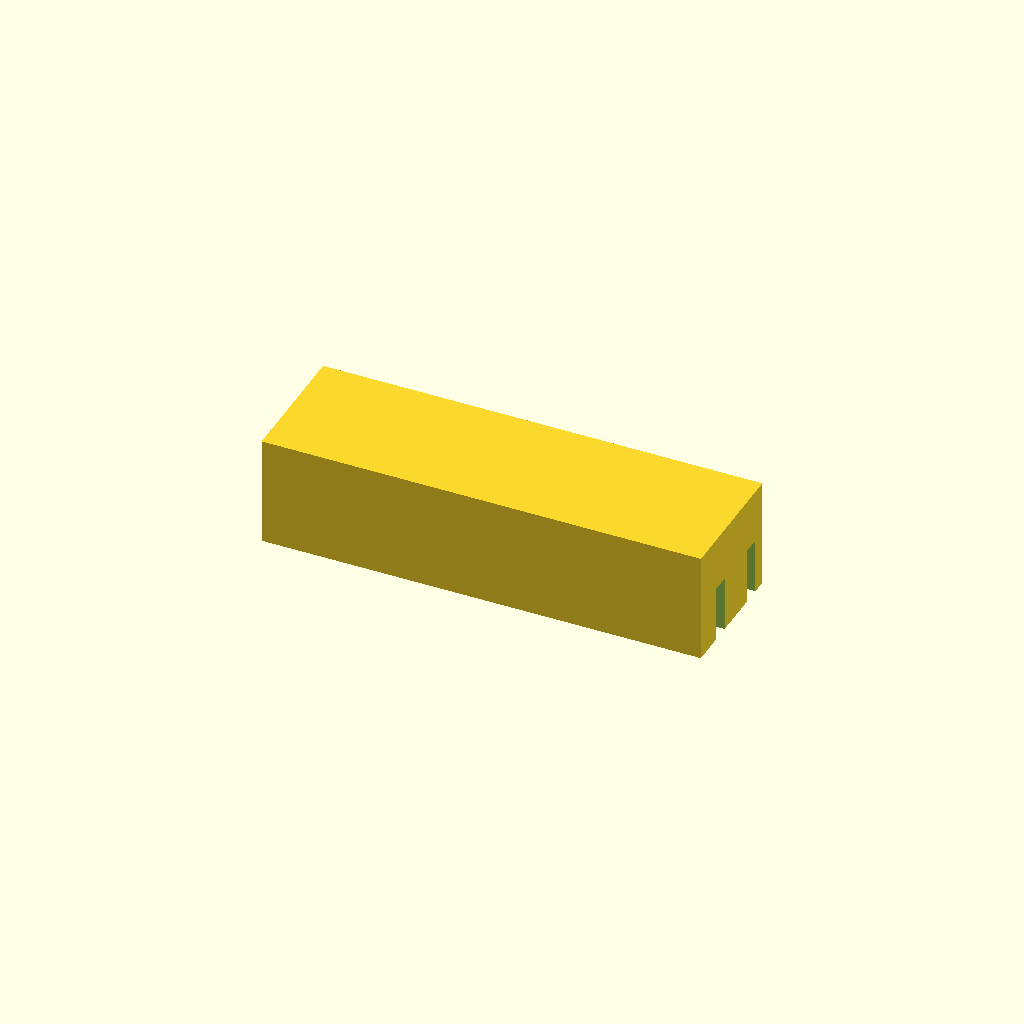
Cell 1 — every parameter at its default value.
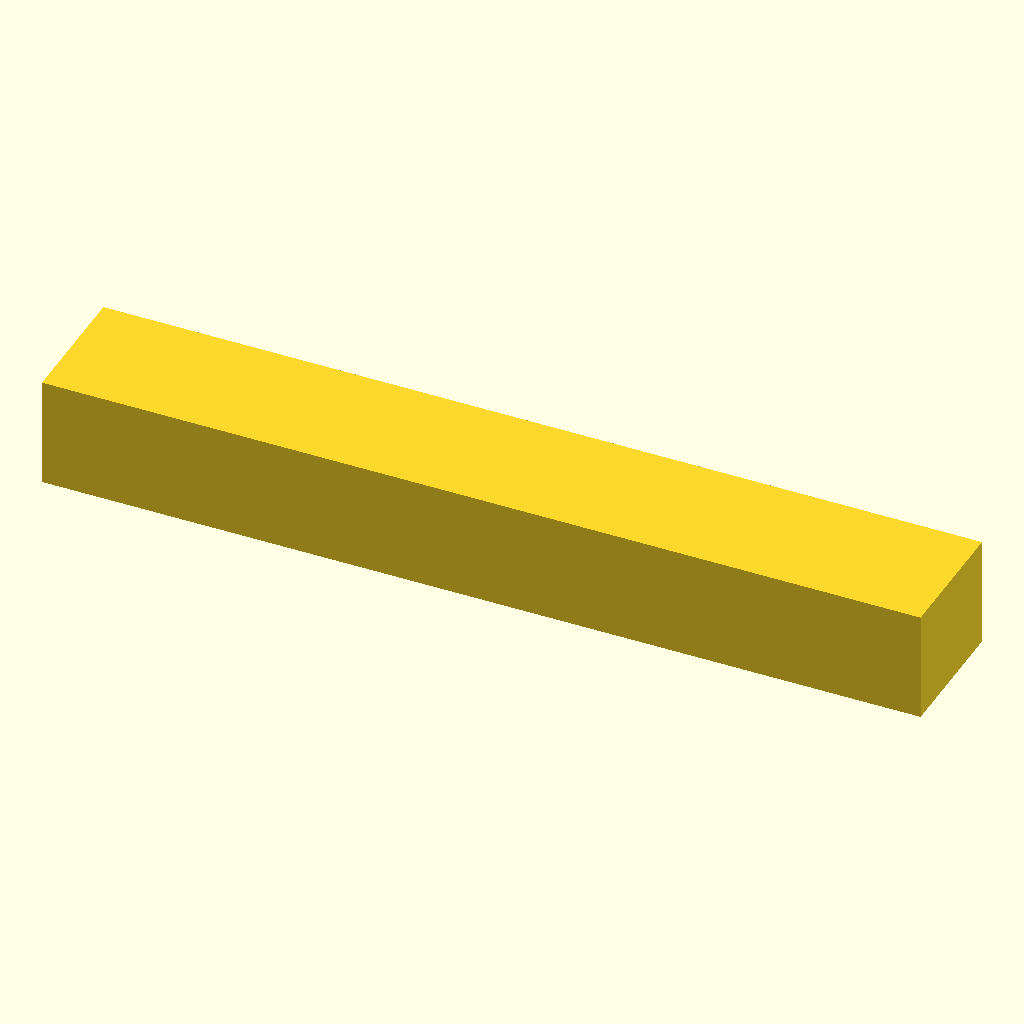
Cell 2: the same model with block_x = 160.
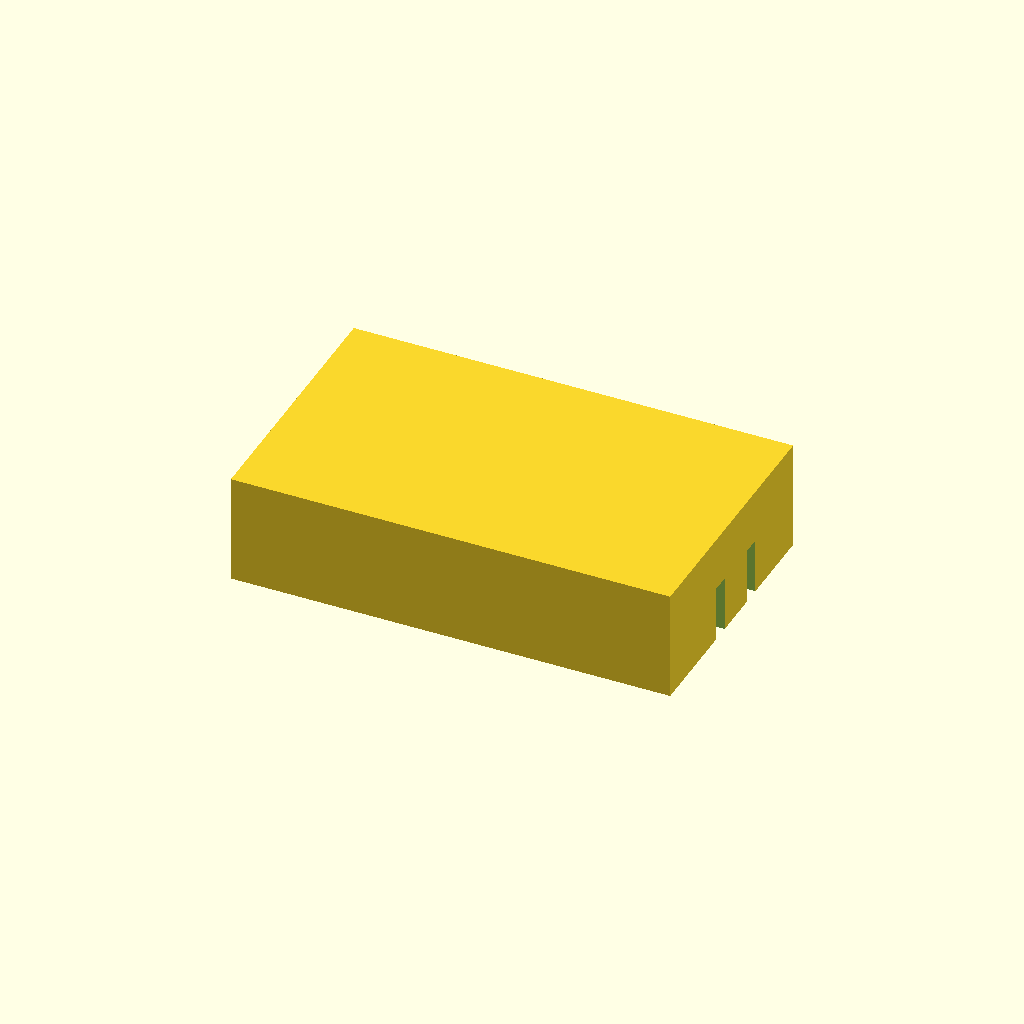
Cell 3: the same model with block_y = 48.
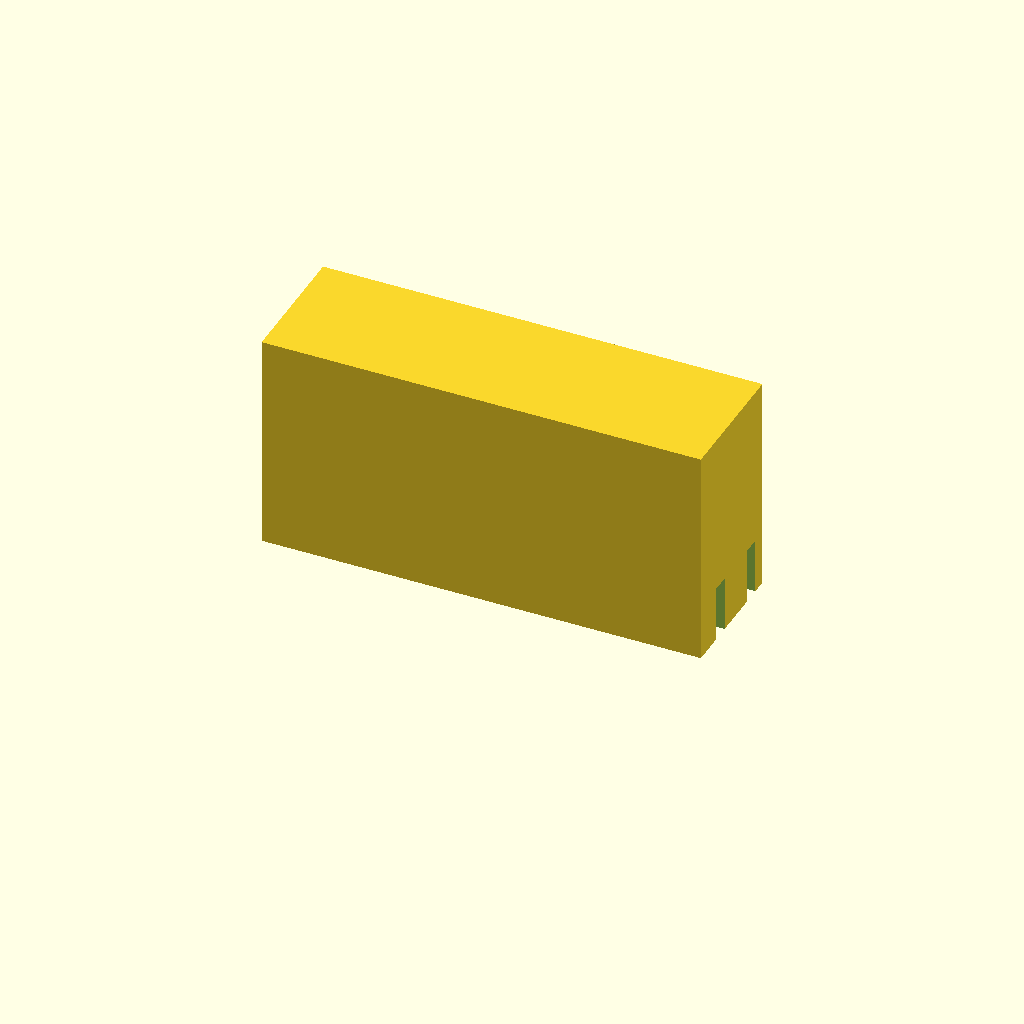
Cell 4: the same model with block_z = 40.
All cells are drawn from one camera (rotation 55°, 0°, 25°, orthographic, colour scheme Cornfield), so only the parameter changes between them.
OpenSCAD source file bench/heldout/harness/bench/results/r4-gemma26b-std/code/tiiny_google_gemma-4-26B-A4B-it/pcr_strip_magnet_rack_s0_a0.scad:
// Magnetic Bead Rack for 8-tube PCR strip
// Designed for FDM 3D printing

// --- Dimensions ---
block_x = 80.0;          // Total length of the block
block_y = 24.0;          // Total width of the block
block_z = 20.0;          // Total height of the block

tube_count = 8;          // Number of tubes
tube_spacing = 9.0;      // Center-to-center distance between tubes
tube_hole_dia = 6.4;     // Diameter of the top part of the tube seat
tube_bottom_dia = 3.0;   // Diameter of the bottom part of the tube seat
tube_z_top = 20.0;       // Top face of the block (Z)
tube_z_mid = 12.0;       // Z height where the cone starts
tube_z_bottom = 2.0;     // Z height where the cone ends
tube_floor = 2.0;        // Thickness of the floor at the bottom of the seat

magnet_count = 2;        // Number of magnets
magnet_len = 60.4;       // Length of the magnet (X)
magnet_wid = 3.3;        // Width of the magnet (Y)
magnet_h = 10.2;         // Height of the magnet (Z)
magnet_y_pos1 = -6.0;    // Y position of first magnet center
magnet_y_pos2 = 6.0;     // Y position of second magnet center

// --- Parameters ---
$fn = 64;                // Smoothness for cylinders
eps = 0.1;              // Overlap for difference operations

// --- Main Assembly ---
difference() {
    // The main block
    translate([-block_x/2, -block_y/2, 0])
        cube([block_x, block_y, block_z]);

    // 1. Tube Seats
    // Calculated to be centered on the block along X and at y = 0
    for (i = [0 : tube_count - 1]) {
        // Calculate X position: 
        // Total distance between first and last tube is (7 * 9) = 63mm.
        // To center 63mm in an 80mm block, start at (80-63)/2 = 8.5
        x_pos = (-block_x/2 + tube_spacing/2) + (i * tube_spacing);
        
        // Tube Seat Geometry:
        // A cylinder for the top part, and a cone for the bottom part.
        // We use a hull of two cylinders to create the conical transition.
        translate([x_pos, 0, tube_z_bottom]) {
            union() {
                // Top cylinder (the hole)
                cylinder(h = tube_z_mid - tube_z_bottom, d = tube_hole_dia);
                
                // Conical section (using hull of two cylinders)
                hull() {
                    // Bottom of cone
                    translate([0, 0, 0])
                        cylinder(h = 0.01, d = tube_bottom_dia);
                    // Top of cone
                    translate([0, 0, tube_z_mid - tube_z_bottom])
                        cylinder(h = 0.01, d = tube_hole_dia);
                }
            }
        }
    }

    // 2. Magnet Pockets
    // Pockets are open at the bottom (z=0) and centered at y = -6 and y = 6
    for (m_y = [magnet_y_pos1, magnet_y_pos2]) {
        translate([0, m_y, -eps]) // -eps to ensure it cuts through the bottom
            cube([magnet_len, magnet_wid, magnet_h + eps]);
    }
}

// Note: The tube seats are subtracted from the block. 
// The magnet pockets are subtracted from the block.
// The block is centered on X and Y at Z=0.
Parameter table extracted from the source (name, type, default, range or options):
block_x: number, default 80
block_y: number, default 24
block_z: number, default 20
tube_count: number, default 8
tube_spacing: number, default 9
tube_hole_dia: number, default 6.4
tube_bottom_dia: number, default 3
tube_z_top: number, default 20
tube_z_mid: number, default 12
tube_z_bottom: number, default 2
tube_floor: number, default 2
magnet_count: number, default 2
magnet_len: number, default 60.4
magnet_wid: number, default 3.3
magnet_h: number, default 10.2
magnet_y_pos1: number, default -6
magnet_y_pos2: number, default 6
eps: number, default 0.1
